16-way image classification set "data" from GitHub (gabrielaiji/deep_learning); label vocabulary: acier, combat, dragon, eau, feu, glace, insecte, normal, plante, poison, psy, roche, sol, spectre, tenebres, électrique.

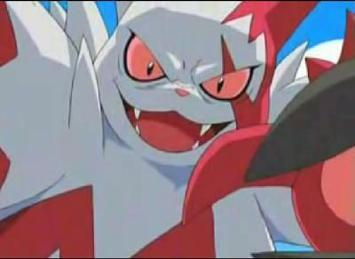
Label: normal

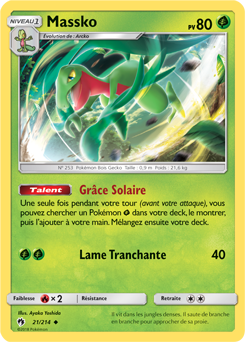
Label: plante

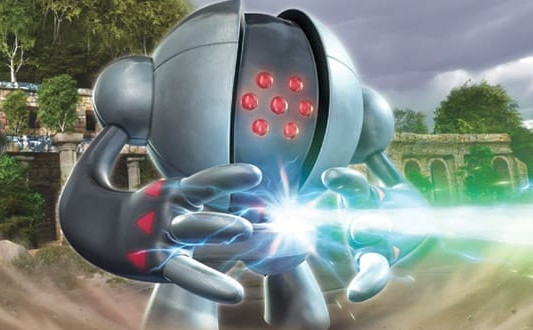
Label: acier

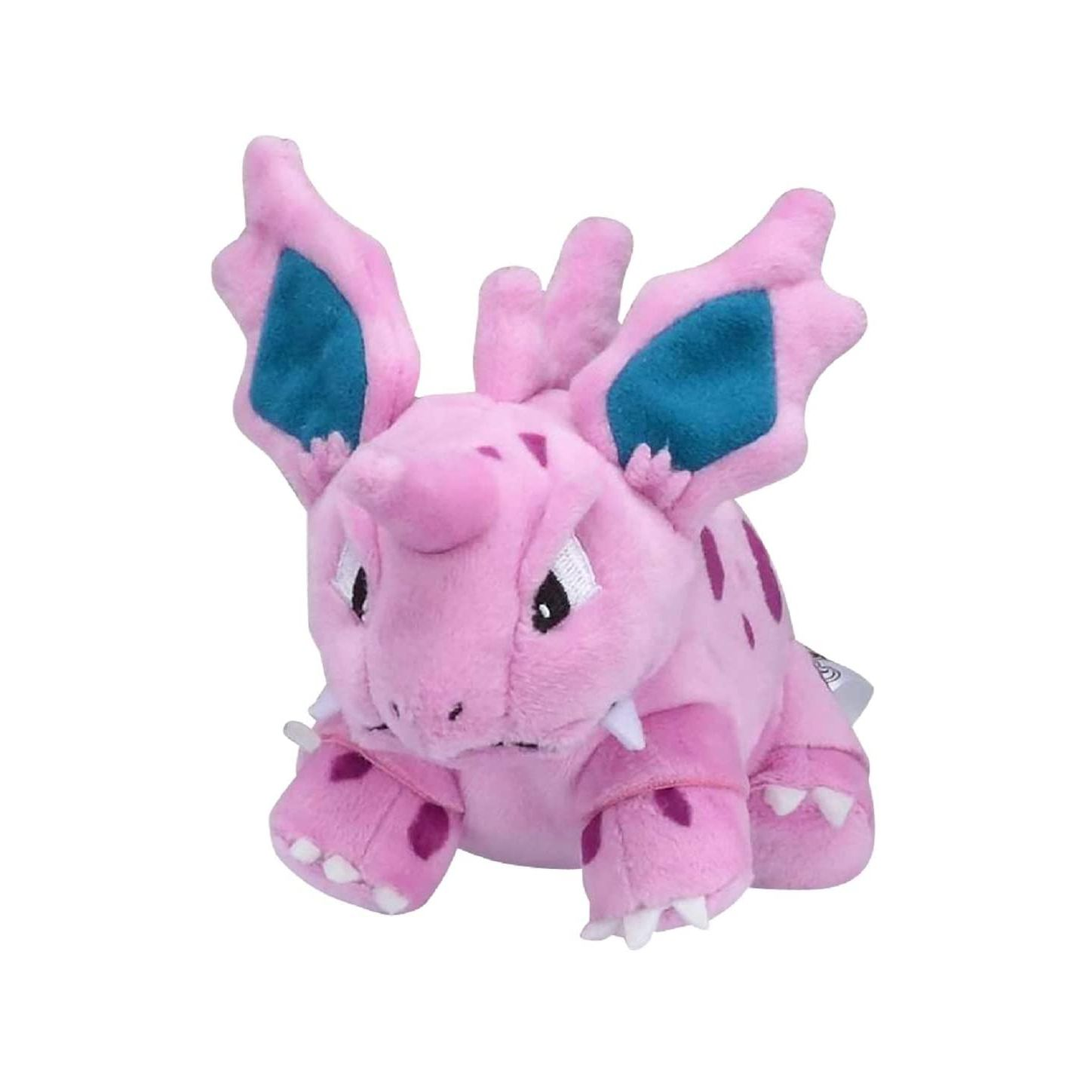
Label: poison

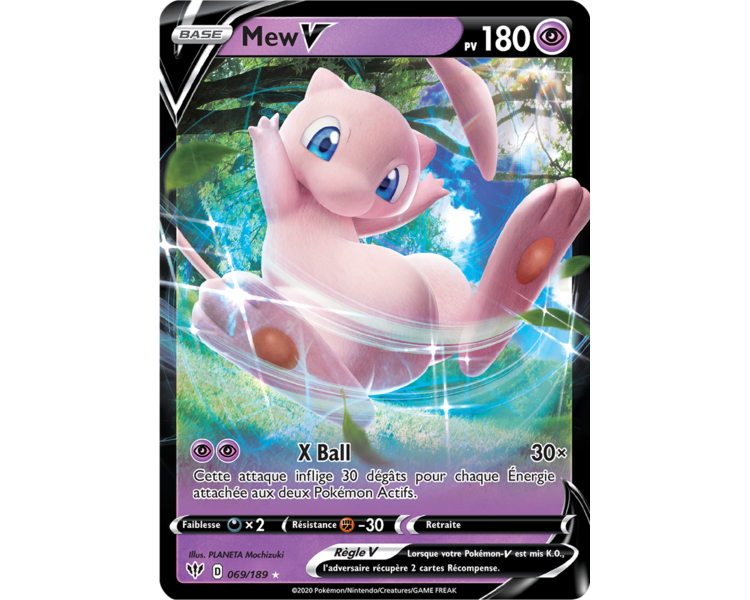
Label: psy

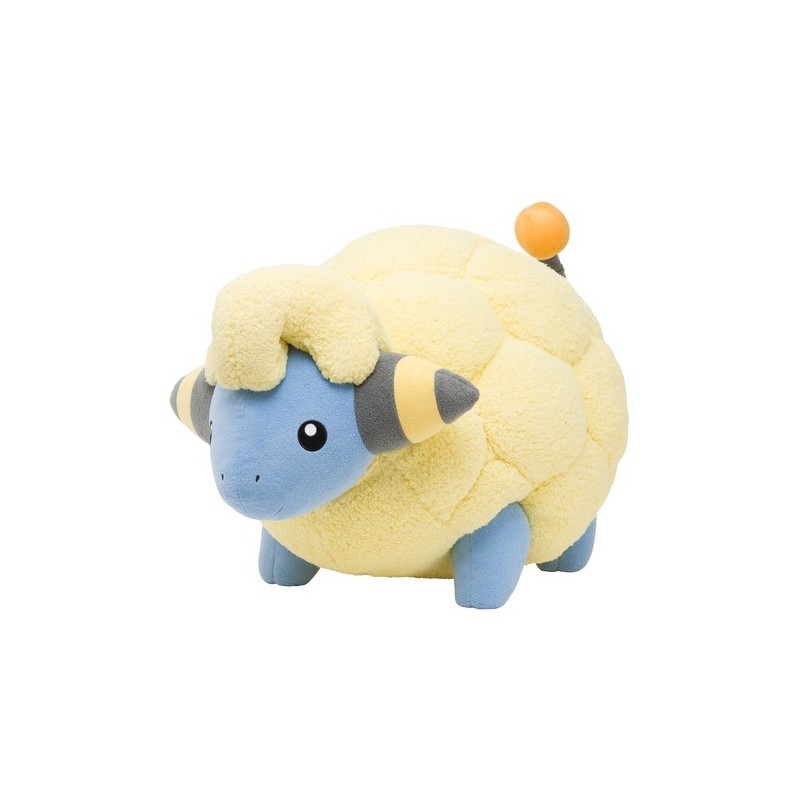
Label: électrique
